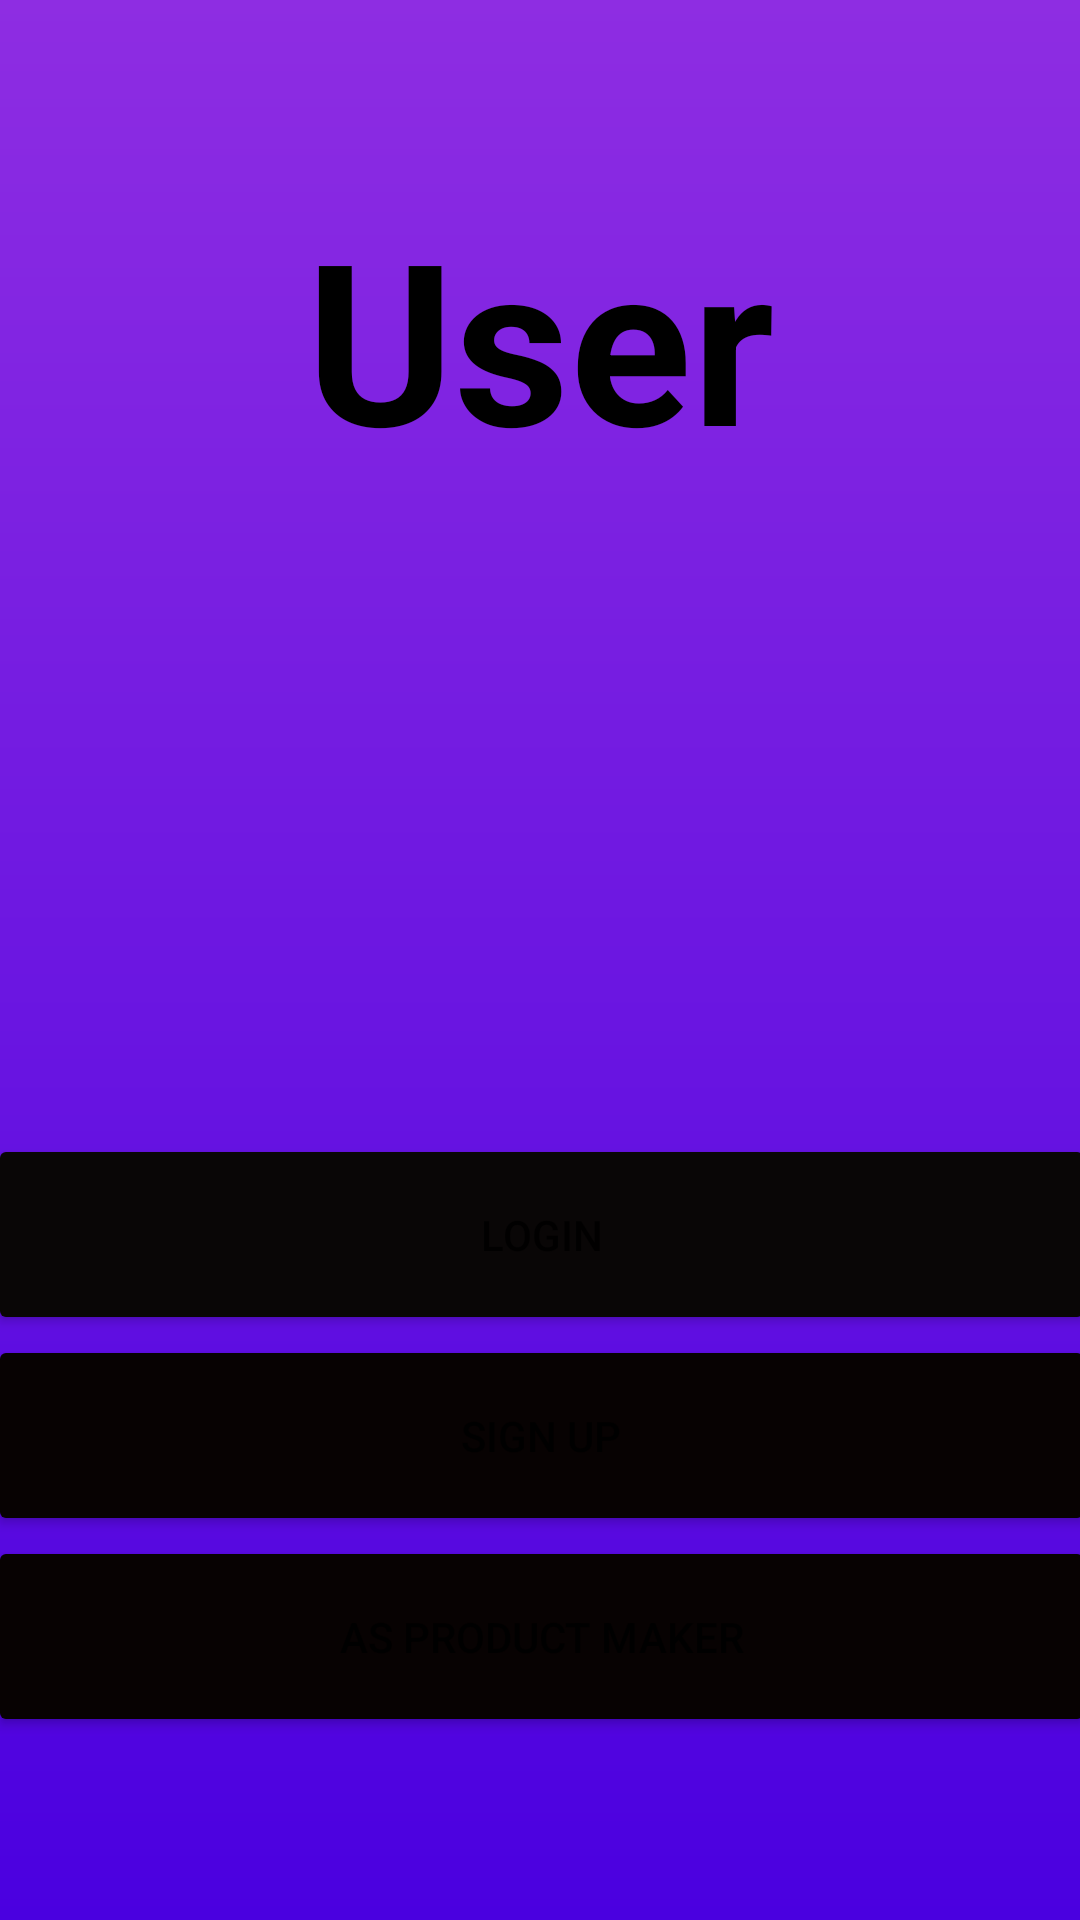

Write the Android layout XML for this screen, with the resource values it uses.
<!-- AndroidManifest.xml: application theme Theme.EfraimsProject -->
<!-- res/layout/activity_main.xml -->
<?xml version="1.0" encoding="utf-8"?>
<androidx.constraintlayout.widget.ConstraintLayout xmlns:android="http://schemas.android.com/apk/res/android"
    xmlns:app="http://schemas.android.com/apk/res-auto"
    xmlns:tools="http://schemas.android.com/tools"
    android:layout_width="match_parent"
    android:layout_height="match_parent"
    tools:context=".MainActivity"
    android:orientation="vertical"
    android:background="@drawable/background">

    <Button
        android:id="@+id/login"
        android:layout_width="369dp"
        android:layout_height="67dp"
        android:layout_marginTop="264dp"
        android:onClick="gotoLogin"
        android:text="Login"
        app:backgroundTint="#090606"
        app:layout_constraintBottom_toTopOf="@+id/signup"
        app:layout_constraintEnd_toEndOf="parent"
        app:layout_constraintStart_toStartOf="parent"
        app:layout_constraintTop_toTopOf="parent"
        app:layout_constraintVertical_bias="1.0" />

    <Button
        android:id="@+id/signup"
        android:layout_width="369dp"
        android:layout_height="67dp"
        android:layout_marginBottom="128dp"
        android:onClick="signUpClick"
        android:text="sign up"
        app:backgroundTint="#070202"
        app:layout_constraintBottom_toBottomOf="parent"
        app:layout_constraintEnd_toEndOf="@+id/login"
        app:layout_constraintHorizontal_bias="0.619"
        app:layout_constraintStart_toStartOf="@+id/login" />

    <TextView
        android:id="@+id/titleName"
        android:layout_width="301dp"
        android:layout_height="100dp"
        android:autoSizeTextType="uniform"
        android:text="User"
        android:textAlignment="center"
        android:textColor="@color/black"
        android:textSize="34sp"
        android:textStyle="bold"
        app:layout_constraintBottom_toTopOf="@+id/login"
        app:layout_constraintEnd_toEndOf="parent"
        app:layout_constraintStart_toStartOf="parent"
        app:layout_constraintTop_toTopOf="parent"
        app:layout_constraintVertical_bias="0.226"
        android:gravity="center_horizontal" />

    <Button
        android:id="@+id/ProductMaker"
        android:layout_width="369dp"
        android:layout_height="67dp"
        android:layout_marginBottom="4dp"
        android:onClick="PM"
        android:text="As Product Maker"
        app:backgroundTint="#070202"
        app:layout_constraintBottom_toBottomOf="parent"
        app:layout_constraintEnd_toEndOf="@+id/signup"
        app:layout_constraintHorizontal_bias="1.0"
        app:layout_constraintStart_toStartOf="parent"
        app:layout_constraintTop_toBottomOf="@+id/signup"
        app:layout_constraintVertical_bias="0.0" />

</androidx.constraintlayout.widget.ConstraintLayout>
<!-- resources referenced by this layout -->
<resources>
  <color name="black">#FF000000</color>
  <!-- drawable background (drawable) -->
  <?xml version="1.0" encoding="utf-8"?>
  <shape xmlns:android="http://schemas.android.com/apk/res/android">
      <gradient android:startColor="@color/colorPrimary"
          android:endColor="@color/colorPrimaryDark"
          android:angle="90">
      </gradient>
  </shape>
  <style name="Theme.EfraimsProject" parent="Theme.MaterialComponents.DayNight.DarkActionBar">
          
          <item name="colorPrimary">@color/purple_500</item>
          <item name="colorPrimaryVariant">@color/purple_700</item>
          <item name="colorOnPrimary">@color/white</item>
          
          <item name="colorSecondary">@color/teal_200</item>
          <item name="colorSecondaryVariant">@color/teal_700</item>
          <item name="colorOnSecondary">@color/black</item>
          
          <item name="android:statusBarColor">?attr/colorPrimaryVariant</item>
          
      </style>
  <color name="colorPrimary">#4a00e0</color>
  <color name="colorPrimaryDark">#8e2de2</color>
  <color name="purple_500">#FF6200EE</color>
  <color name="purple_700">#FF3700B3</color>
  <color name="white">#FFFFFFFF</color>
  <color name="teal_200">#FF03DAC5</color>
  <color name="teal_700">#FF018786</color>
</resources>
